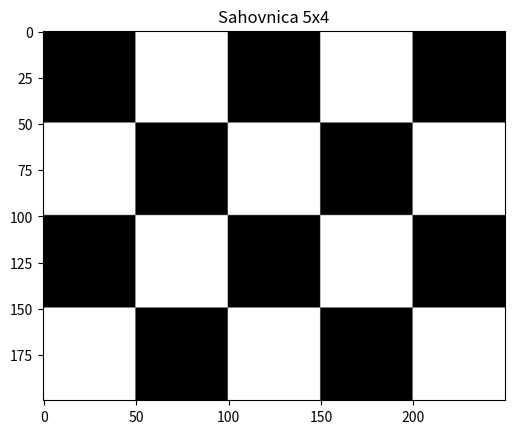

Write the Python code that produced this figure.
import numpy as np
import matplotlib.pyplot as plt

def sahovnica(velicina_kvadrata, broj_visina, broj_sirina):
    
    crni = np.zeros((velicina_kvadrata, velicina_kvadrata))
    bijeli = np.ones((velicina_kvadrata, velicina_kvadrata)) * 255

    redovi = []

    for i in range(broj_visina):
        red = []
        for j in range(broj_sirina):
            if (i + j) % 2 == 0:
                red.append(crni)   # crni gore lijevo
            else:
                red.append(bijeli)

        redovi.append(np.hstack(red))

    return np.vstack(redovi)


img = sahovnica(50, 4, 5)

plt.figure()
plt.imshow(img, cmap='gray', vmin=0, vmax=255)
plt.title("Sahovnica 5x4")
plt.show()
